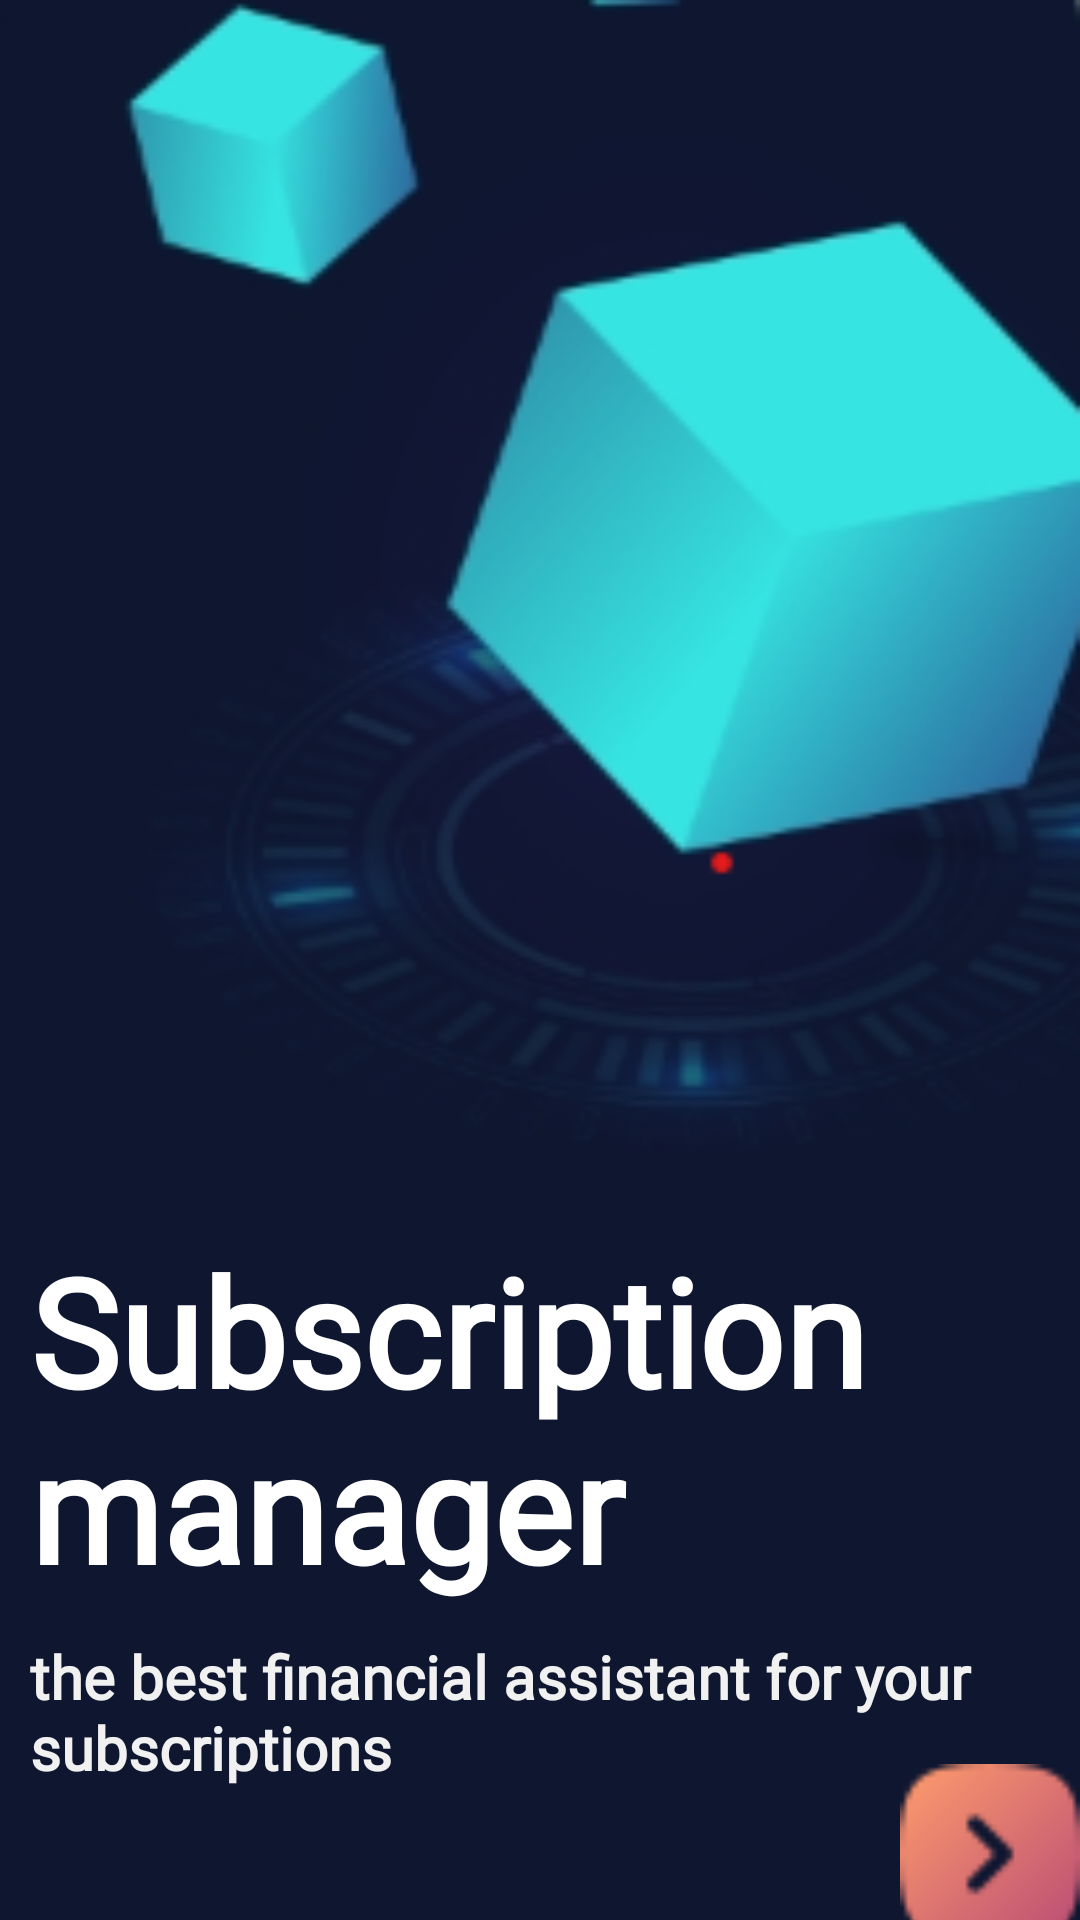

The Android layout XML behind this screen, and the referenced resources:
<!-- AndroidManifest.xml: application theme Theme.SubscriptionApp -->
<!-- res/layout/activity_main.xml -->
<?xml version="1.0" encoding="utf-8"?>
<androidx.constraintlayout.widget.ConstraintLayout xmlns:android="http://schemas.android.com/apk/res/android"
    xmlns:app="http://schemas.android.com/apk/res-auto"
    xmlns:tools="http://schemas.android.com/tools"
    android:layout_width="match_parent"
    android:background="@color/bgcolor"
    android:layout_height="match_parent"
    tools:context=".MainActivity">

    <ImageView
        android:id="@+id/imageView"
        android:layout_width="match_parent"
        android:layout_height="400dp"
        android:scaleType="fitXY"
        android:src="@drawable/toimage"
        app:layout_constraintEnd_toEndOf="parent"
        app:layout_constraintStart_toStartOf="parent"
        app:layout_constraintTop_toTopOf="parent" />

    <TextView
        android:id="@+id/textView"
        android:layout_width="match_parent"
        android:layout_height="wrap_content"
        android:layout_margin="10dp"
        android:layout_marginTop="15dp"
        android:fontFamily="@font/latoregular"
        android:text="@string/text"
        android:textColor="@color/white"
        android:textSize="50dp"
        android:textStyle="bold"
        app:layout_constraintEnd_toEndOf="@+id/imageView"
        app:layout_constraintStart_toStartOf="@+id/imageView"
        app:layout_constraintTop_toBottomOf="@+id/imageView" />

    <TextView
        android:id="@+id/textView2"
        android:layout_width="match_parent"
        android:layout_height="wrap_content"
        android:layout_margin="10dp"
        android:layout_marginVertical="10dp"
        android:fontFamily="@font/latolight"
        android:text="@string/subtext"
        android:textColor="#f1f1f1"
        android:textSize="20dp"
        android:textStyle="bold"
        app:layout_constraintEnd_toEndOf="@+id/textView"
        app:layout_constraintEnd_toStartOf="@+id/textView"
        app:layout_constraintStart_toStartOf="@+id/textView"
        app:layout_constraintTop_toBottomOf="@+id/textView" />


    <ImageView
        android:id="@+id/nextbtn"
        android:layout_width="60dp"
        android:layout_height="60dp"
        android:src="@drawable/right"
        app:layout_constraintBottom_toBottomOf="parent"
        app:layout_constraintEnd_toEndOf="parent"
        app:layout_constraintTop_toBottomOf="@+id/textView2" />

</androidx.constraintlayout.widget.ConstraintLayout>
<!-- resources referenced by this layout -->
<resources>
  <color name="bgcolor">#0F1630</color>
  <color name="white">#FFFFFFFF</color>
  <!-- drawable right: png bitmap (drawable, 935 bytes) -->
  <!-- drawable toimage: png bitmap (drawable, 38664 bytes) -->
  <string name="subtext">the best financial assistant for your subscriptions</string>
  <string name="text">Subscription manager</string>
  <style name="Theme.SubscriptionApp" parent="Theme.MaterialComponents.DayNight.NoActionBar">
          
          <item name="colorPrimary">@color/purple_500</item>
          <item name="colorPrimaryVariant">@color/purple_700</item>
          <item name="colorOnPrimary">@color/white</item>
          
          <item name="colorSecondary">@color/teal_200</item>
          <item name="colorSecondaryVariant">@color/teal_700</item>
          <item name="colorOnSecondary">@color/black</item>
          
          <item name="android:statusBarColor">?attr/colorPrimaryVariant</item>
          <item name="android:windowFullscreen">true</item>
          
      </style>
  <color name="purple_500">#FF6200EE</color>
  <color name="purple_700">#FF3700B3</color>
  <color name="teal_200">#FF03DAC5</color>
  <color name="teal_700">#FF018786</color>
  <color name="black">#FF000000</color>
</resources>
